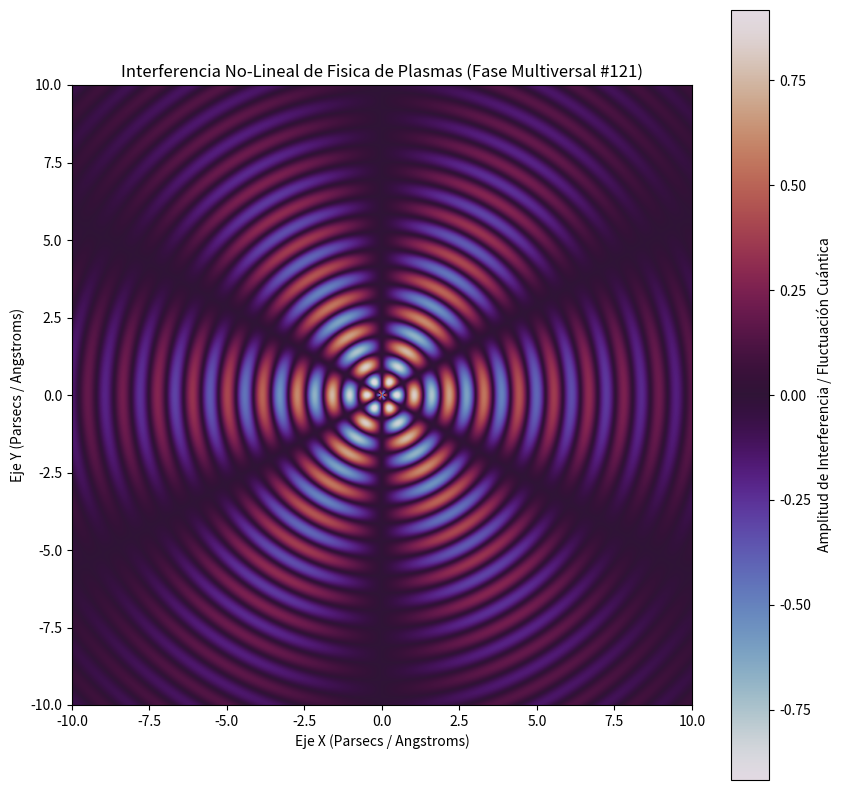

The matplotlib source for this figure:
%matplotlib inline
# Simulación Multiversal: Fisica de Plasmas - Variante 121
import numpy as np
import matplotlib.pyplot as plt

# Parámetros Físicos No-Lineales
omega_1 = 5.569
omega_2 = 2.991
lambda_decay = 0.178
phase_shift = 2.007

x = np.linspace(-10, 10, 800)
y = np.linspace(-10, 10, 800)
X, Y = np.meshgrid(x, y)

# Dinámica de Fluidos / Campos Tensor-Escalares (Fase Multiversal)
R = np.sqrt(X**2 + Y**2) + 1e-5
Z = (np.sin(omega_1 * R + phase_shift) * np.cos(omega_2 * np.arctan2(Y, X))) * np.exp(-lambda_decay * R)

plt.figure(figsize=(10, 10))
plt.imshow(Z, cmap='twilight', extent=[-10, 10, -10, 10], origin='lower')
plt.colorbar(label='Amplitud de Interferencia / Fluctuación Cuántica')
plt.title(r'Interferencia No-Lineal de Fisica de Plasmas (Fase Multiversal #121)')
plt.xlabel('Eje X (Parsecs / Angstroms)')
plt.ylabel('Eje Y (Parsecs / Angstroms)')
plt.show()
